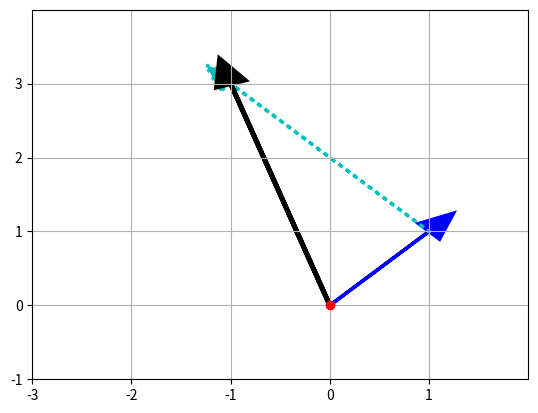

Recreate this plot in Python.
import numpy as np
import matplotlib.pyplot as plt
# %matplotlib inline

# Define vector v
v = np.array([1,1])

# Define vector w
w = np.array([-2,2])

# TODO 1.: Define vector vw by adding vectors v and w
vw = v + w

# Plot that graphically shows vector vw (color='b') - which is the result of
# adding vector w(dotted cyan arrow) to vector v(blue arrow) using Matplotlib

# Creates axes of plot referenced 'ax'
ax = plt.axes()

# Plots red dot at origin (0,0)
ax.plot(0,0,'or')

# Plots vector v as blue arrow starting at origin 0,0
ax.arrow(0, 0, *v, color='b', linewidth=2.5, head_width=0.30, head_length=0.35)

# Plots vector w as cyan arrow with origin defined by vector v
ax.arrow(v[0], v[1], *w, linestyle='dotted', color='c', linewidth=2.5,
         head_width=0.30, head_length=0.35)

# TODO 2.: Plot vector vw as black arrow (color='k') with 3.5 linewidth (linewidth=3.5)
# starting vector v's origin (0,0)
ax.arrow(0, 0, *vw, color='k', linewidth=3.5, head_width=0.30, head_length=0.35)

# Sets limit for plot for x-axis
plt.xlim(-3, 2)

# Set major ticks for x-axis
major_xticks = np.arange(-3, 2)
ax.set_xticks(major_xticks)


# Sets limit for plot for y-axis
plt.ylim(-1, 4)

# Set major ticks for y-axis
major_yticks = np.arange(-1, 4)
ax.set_yticks(major_yticks)

# Creates gridlines for only major tick marks
plt.grid(visible=True, which='major')

# Displays final plot
plt.show()